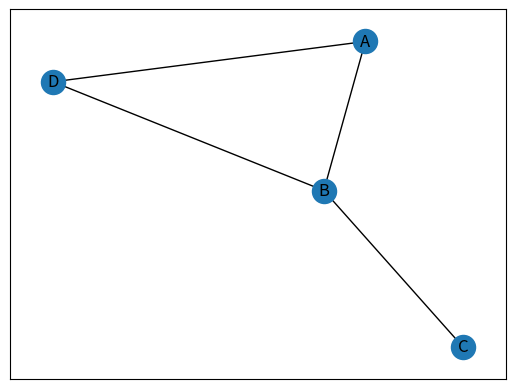

Here is the Python script that generated this plot: (Note: this script raises an exception after producing the figure.)
#pip install networkx
import networkx as nx
G = nx.Graph() 
G.add_node('A') 
G.add_node('B')
G.add_node('C')
G.add_node('D')
G.add_edge('A','B',relation='friend') 
G.add_edge('B','C',relation='neighbor') 
G.add_edge('B','D',relation='friend')
G.add_edge('A','D',relation='friend')  
G.add_node('A',role="Trader")
G.add_node('B',role="Trader")
G.add_node('C',role="Manager")
G.add_node('D',role="Manager")
nx.draw_networkx(G)

#ADD COLORS to the node
nodes=nx.draw_networkx_nodes(G,pos=nx.spring_layout(G),nodelist=[1, 2, 3, 4],node_color=["#A0CBE2", "#A0CBE2", "#FF0000", "#FFFF00"])
nx.draw_networkx_nodes(G,node_color=["#A0CBE2", "#A0CBE2", "#FF0000", "#FFFF00"])
#nx.draw_spring(X, font_size=20, width=2,node_color=["#A0CBE2", "#A0CBE2", "#FF0000", "#FFFF00"])
        
                                     
#DRAW WEIGHTED GRAPH                                     
import networkx as nx
import matplotlib.pyplot as plt
G=nx.Graph()
i=1
G.add_node(i,pos=(i,i))
G.add_node(2,pos=(2,2))
G.add_node(3,pos=(1,0))
G.add_edge(1,2,weight=0.5)
G.add_edge(1,3,weight=9.8)
pos=nx.get_node_attributes(G,'pos')
nx.draw_networkx(G,pos)
labels = nx.get_edge_attributes(G,'weight')
nx.draw_networkx_edge_labels(G,pos,edge_labels=labels)
plt.show()                                                 
               

#MULTIGRAPH
G = nx.MultiGraph()
G.add_edge('A','B',relation='friend')
G.add_edge('A','B',relation='neighbor')
G.add_edge('B','C',relation='coworker')
G.add_edge('C','F',relation='coworker')
G.add_edge('C','F',relation='friend')
nx.draw_networkx(G)

#SIGNED GRAPH
G = nx.MultiGraph()
G.add_edge('A','B',sign='+')
G.add_edge('B','C',sign='-')
G.add_edge('C','F',sign='-')
nx.draw_networkx(G)

#Bipartite Graph
from networkx.algorithms import bipartite
B = nx.Graph()
B.add_nodes_from([1,2,3,4], bipartite=0) # Add the node attribute "bipartite"
B.add_nodes_from(['a','b','c'], bipartite=1)
B.add_edges_from([(1,'a'), (1,'b'), (2,'b'), (2,'c'), (3,'c'), (4,'a')])
nx.is_connected(B)
bottom_nodes, top_nodes = bipartite.sets(B)
G = bipartite.projected_graph(B, top_nodes)
#USING panda and matplotlib

import pandas as pd
import networkx as nx
import matplotlib.pyplot as plt
 
# Build a dataframe with your connections
df = pd.DataFrame({ 'from':['A', 'B', 'C','A'], 'to':['D', 'A', 'E','C']})
 
# And a data frame with characteristics for your nodes
carac = pd.DataFrame({ 'ID':['A', 'B', 'C','D','E'], 'myvalue':['group1','group1','group2','group3','group3'] })
 
# Build your graph
G=nx.from_pandas_edgelist(df, 'from', 'to', create_using=nx.Graph() )
 
# The order of the node for networkX is the following order:
G.nodes()
# Thus, we cannot give directly the 'myvalue' column to netowrkX, we need to arrange the order!
 
# Here is the tricky part: I need to reorder carac to assign the good color to each node
carac= carac.set_index('ID')
carac=carac.reindex(G.nodes())
 
# And I need to transform my categorical column in a numerical value: group1->1, group2->2...
carac['myvalue']=pd.Categorical(carac['myvalue'])
carac['myvalue'].cat.codes
 
# Custom the nodes:
nx.draw(G, with_labels=True, node_color=carac['myvalue'].cat.codes, cmap=plt.cm.Set1, node_size=1500)
